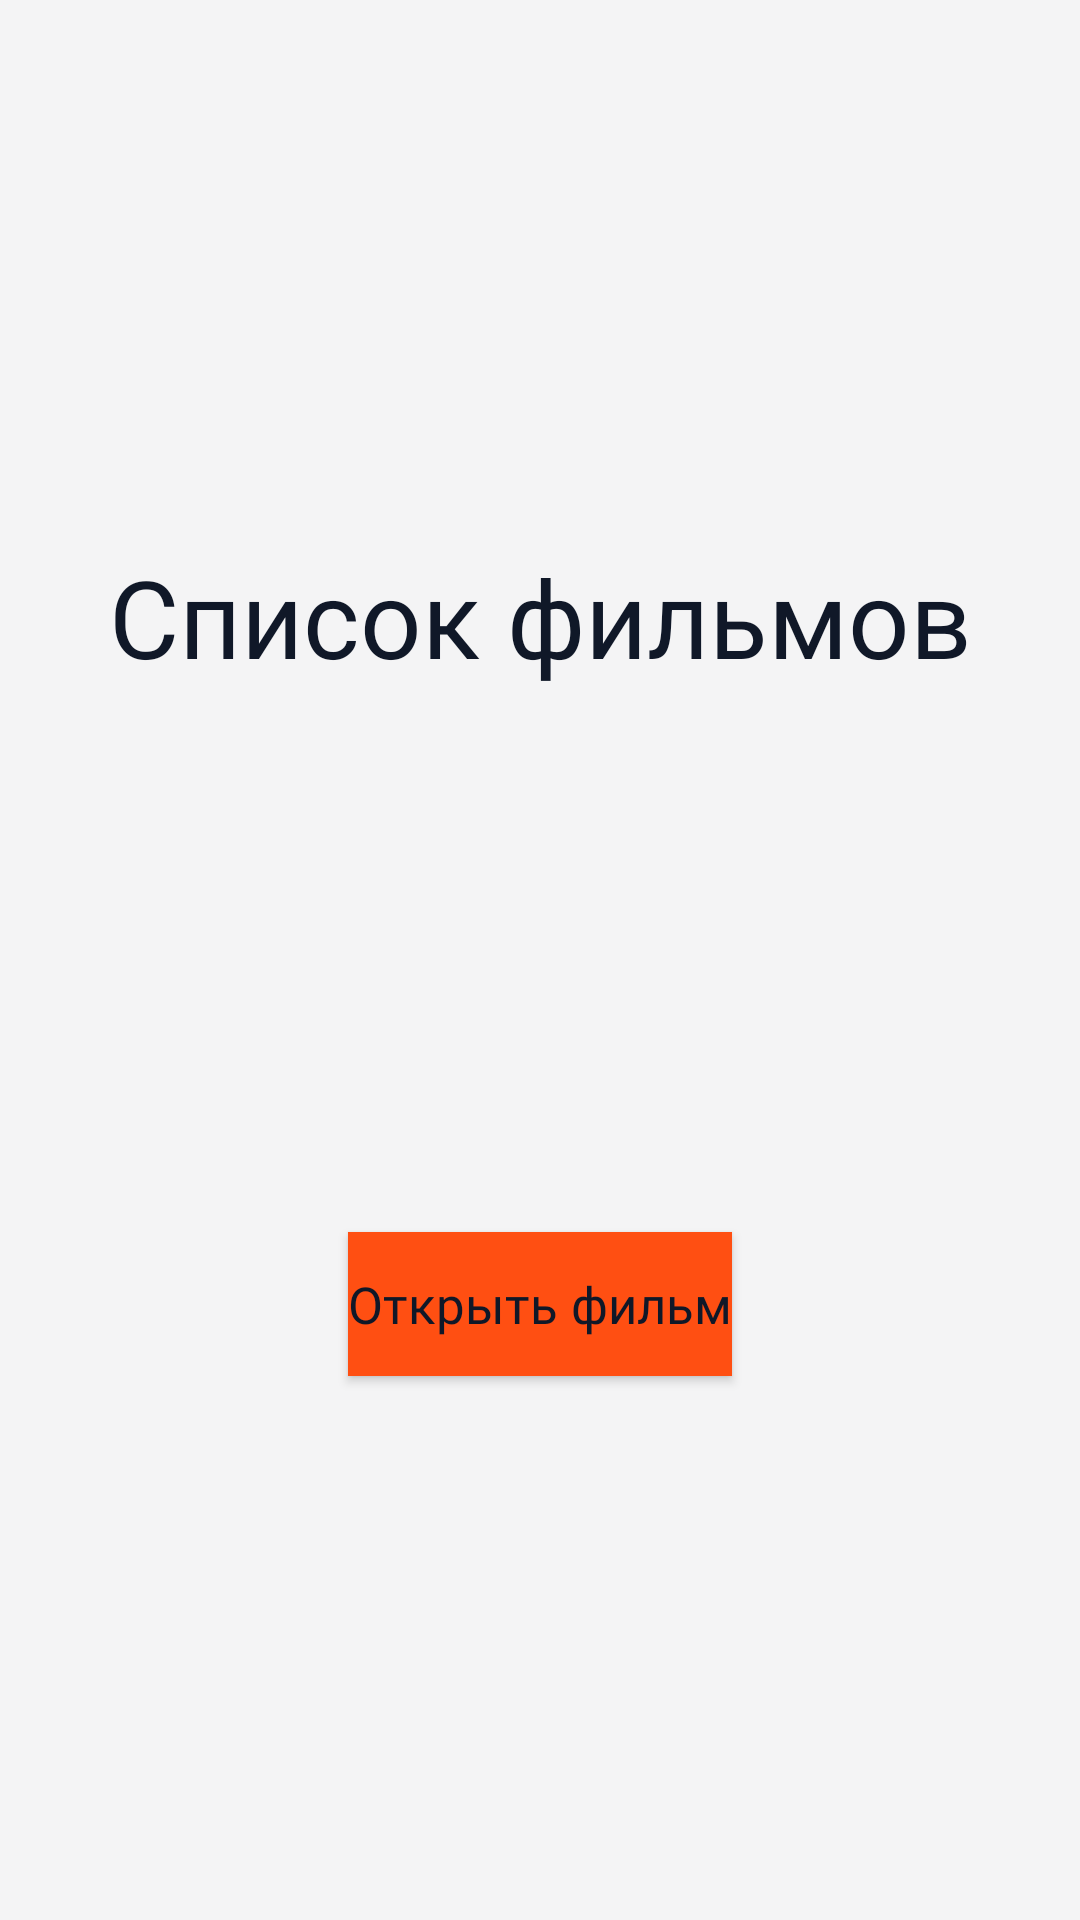

This screen was rendered from an Android layout file. Write that file and the resources it references.
<!-- AndroidManifest.xml: application theme Theme.Movies -->
<!-- res/layout/flow_fragment_movies.xml -->
<?xml version="1.0" encoding="utf-8"?>
<androidx.constraintlayout.widget.ConstraintLayout xmlns:android="http://schemas.android.com/apk/res/android"
    xmlns:app="http://schemas.android.com/apk/res-auto"
    android:layout_width="match_parent"
    android:layout_height="match_parent">

    <TextView
        android:id="@+id/title_list_movies"
        android:layout_width="wrap_content"
        android:layout_height="wrap_content"
        android:text="Список фильмов"
        android:textAppearance="@style/Text.H1.Main"
        app:layout_constraintBottom_toTopOf="@id/button_open_film"
        app:layout_constraintLeft_toLeftOf="parent"
        app:layout_constraintRight_toRightOf="parent"
        app:layout_constraintTop_toTopOf="parent" />

    <androidx.appcompat.widget.AppCompatButton
        android:id="@+id/button_open_film"
        android:layout_width="wrap_content"
        android:layout_height="wrap_content"
        android:text="Открыть фильм"
        app:layout_constraintBottom_toBottomOf="parent"
        app:layout_constraintLeft_toLeftOf="parent"
        app:layout_constraintRight_toRightOf="parent"
        app:layout_constraintTop_toBottomOf="@id/title_list_movies" />

</androidx.constraintlayout.widget.ConstraintLayout>
<!-- resources referenced by this layout -->
<resources>
  <style name="Text.H1.Main" />
  <style name="Theme.Movies" parent="Theme.MaterialComponents.DayNight.NoActionBar">
          <item name="android:colorBackground">@color/main_background</item>
          <item name="android:statusBarColor">@color/main_background</item>
          <item name="android:navigationBarColor">@color/main_background</item>
          <item name="android:buttonStyle">@style/Button.Main</item>
      </style>
  <color name="main_background">#F4F4F5</color>
  <style name="Button.Main">
          <item name="android:textAppearance">@style/Text.P1.Main</item>
          <item name="android:paddingStart">@dimen/padding_small</item>
          <item name="android:paddingEnd">@dimen/padding_small</item>
      </style>
  <style name="Text.P1.Main" />
</resources>
